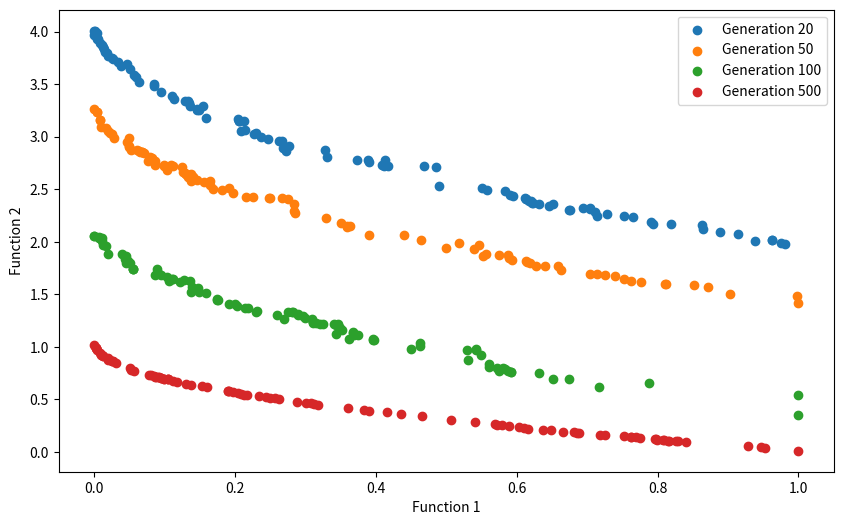

Python code for this plot:
# Importing required modules
import math
import random
import matplotlib.pyplot as plt
import numpy as np

# First function to optimize
def zdt1_f1(x):
    return x[0]

# Second function to optimize
def zdt1_f2(x):
    g_x = 1 + 9 * sum(x[1:]) / (len(x) - 1)
    h_x = 1 - math.sqrt(x[0] / g_x)
    f2 = g_x * h_x
    return f2

# First function to optimize
def zdt2_f1(x):
    return x[0]

# Second function to optimize
def zdt2_f2(x):
    g_x = 1 + 9 * sum(x[1:]) / (len(x) - 1)
    h_x = 1 - math.pow(x[0] / g_x, 2)
    f2 = g_x * h_x
    return f2

# First function to optimize
def zdt3_f1(x):
    return x[0]

# Second function to optimize
def zdt3_f2(x):
    g_x = 1 + 9 * sum(x[1:]) / (len(x) - 1)
    h_x = 1 - math.sqrt(x[0] / g_x) - (x[0]/g_x) * math.sin(10*math.pi*x[0])
    f2 = g_x * h_x
    return f2

# First function to optimize
def zdt4_f1(x):
    return x[0]

# Second function to optimize
def zdt4_f2(x):
    g_x = 1 + 10 * (len(x) - 1) + sum(math.pow(xi, 2) - 10 * math.cos(4 * math.pi * xi) for xi in x[1:])
    h_x = 1 - math.sqrt(x[0] / g_x)
    f2 = g_x * h_x
    return f2

# First function to optimize
def zdt6_f1(x):
    return 1 - np.exp(-4 * x[0]) * np.sin(6 * np.pi * x[0]) ** 6

# Second function to optimize
def zdt6_f2(x):
    f1 = 1 - np.exp(-4 * x[0]) * np.sin(6 * np.pi * x[0]) ** 6
    g = 1 + 9 * np.sum(x[1:]) / (len(x) - 1) ** 0.25
    f2 = g * (1 - (f1 / g) ** 2)
    return f2

# Function to find index of list
def index_of(a, lst):
    for i, value in enumerate(lst):
        if value == a:
            return i
    return -1

# Function to sort by values
def sort_by_values(lst, values):
    sorted_list = []
    while len(sorted_list) != len(lst):
        if index_of(min(values), values) in lst:
            sorted_list.append(index_of(min(values), values))
        values[index_of(min(values), values)] = math.inf
    return sorted_list

# Function to carry out NSGA-II's fast non-dominated sort
def fast_non_dominated_sort(values1, values2):
    S = [[] for _ in range(len(values1))] #set of solutions dominated by each solution
    front = [[]] 
    n = [0 for _ in range(len(values1))] #the domination count for each solution
    rank = [0 for _ in range(len(values1))] #stores the rank of each solution

    for p in range(len(values1)):
        for q in range(len(values1)):
            if ((values1[p] <= values1[q]) and (values2[p] < values2[q])) or ((values1[p] < values1[q]) and (values2[p] <= values2[q])):
                if q not in S[p]:
                    S[p].append(q)
            elif ((values1[q] <= values1[p]) and (values2[q] < values2[p])) or ((values1[q] < values1[p]) and (values2[q] <= values2[p])):
                n[p] = n[p] + 1
        if n[p] == 0:
            rank[p] = 0
            if p not in front[0]:
                front[0].append(p)

    i = 0
    while front[i] != []:
        Q = []
        for p in front[i]:
            for q in S[p]:
                n[q] = n[q] - 1
                if n[q] == 0:
                    rank[q] = i + 1
                    if q not in Q:
                        Q.append(q)
        i = i + 1
        front.append(Q)
        
    del front[len(front) - 1]
    return front, rank


# Function to calculate crowding distance
def crowding_distance(values1, values2, front):
    distance = [0 for _ in range(len(front))]
    sorted1 = sort_by_values(front, values1[:])
    sorted2 = sort_by_values(front, values2[:])

    distance[0] = float('inf')
    distance[len(front) - 1] = float('inf')
    
    for k in range(1, len(front) - 1):
        if (max(values1) - min(values1))==0:
            continue
        distance[k] = distance[k] + (values1[sorted1[k + 1]] - values2[sorted1[k - 1]]) / (max(values1) - min(values1))

    for k in range(1, len(front) - 1):
        if (max(values2) - min(values2))==0:
            continue
        distance[k] = distance[k] + (values1[sorted2[k + 1]] - values2[sorted2[k - 1]]) / (max(values2) - min(values2))

    return distance

def simulated_binary_crossover(parent1, parent2, eta=2.0, crossover_prob=0.9):
    child1, child2 = np.copy(parent1), np.copy(parent2)

    if random.random() <= crossover_prob:
        u = random.random()
        beta = 0.0

        if u <= 0.5:
            beta = (2.0 * u) ** (1.0 / (eta + 1.0))
        else:
            beta = (1.0 / (2.0 * (1.0 - u))) ** (1.0 / (eta + 1.0))

        child1 = 0.5 * ((1.0 + beta) * parent1 + (1.0 - beta) * parent2)
        child2 = 0.5 * ((1.0 - beta) * parent1 + (1.0 + beta) * parent2)
        
    child1 = np.clip(child1, 0, 1)
    child2 = np.clip(child2, 0, 1)

    return child1, child2



def polynomial_mutation(individual, mutation_prob=0.1, eta=20.0):
    mutated_individual = np.copy(individual)

    for i in range(len(mutated_individual)):
        if random.random() <= mutation_prob:
            u = random.random()
            delta1 = (u ** (1.0 / (eta + 1.0))) - 1.0
            delta2 = 1.0 - (u ** (1.0 / (eta + 1.0)))

            mutated_individual[i] += delta1 if random.random() <= 0.5 else delta2
    mutated_individual = np.clip(mutated_individual, 0, 1)
    return mutated_individual




# Main program starts here
pop_size = 100
max_gen = 501

dimensions = 30

# Initialization
min_x = 0
max_x = 1

pareto_fronts=[]

population = [[min_x + (max_x - min_x) * random.random() for _ in range(dimensions)] for _ in range(pop_size)]

for gen in range(max_gen):
    zdt1_f1_values = [zdt1_f1(population[i]) for i in range(0, pop_size)]
    zdt1_f2_values = [zdt1_f2(population[i]) for i in range(0, pop_size)]

    parents = []
    
    non_dominated_sorted_population, ranks = fast_non_dominated_sort(zdt1_f1_values[:], zdt1_f2_values[:])
    distances = crowding_distance(zdt1_f1_values[:], zdt1_f2_values[:], list(range(0, len(population))))
    distances_sorted = sort_by_values(list(range(0, len(population))), distances)

    # create parents population
    while len(parents) != int(pop_size/2):
        a1 = random.randint(0, pop_size - 1)
        b1 = random.randint(0, pop_size - 1)
        #compare
        if ranks[a1]<ranks[b1]:
            parents.append(population[a1])
        elif ranks[b1]<ranks[a1]:
            parents.append(population[b1])
        else:
            if distances_sorted[a1]>distances_sorted[b1]:
                parents.append(population[a1])
            else:
                parents.append(population[b1])
                
    population2=population[:]
    # Generating offsprings and apply mutation
    while len(population2) != 2 * pop_size:
        a1 = random.randint(0, len(parents) - 1)
        b1 = random.randint(0, len(parents) - 1)
        
        c1, c2 = simulated_binary_crossover(np.array(parents[a1]), np.array(parents[b1]))
        c1 = polynomial_mutation(c1)
        c2 = polynomial_mutation(c2)
        population2.append(c1)
        population2.append(c2)
    
           
    zdt1_f1_values2 = [zdt1_f1(population2[i]) for i in range(0, 2 * pop_size)]
    zdt1_f2_values2 = [zdt1_f2(population2[i]) for i in range(0, 2 * pop_size)]
    non_dominated_sorted_population2, ranks2 = fast_non_dominated_sort(zdt1_f1_values2[:], zdt1_f2_values2[:])

    new_population = []
    j = 0
    while len(new_population) + len(non_dominated_sorted_population2[j]) < pop_size: 
        new_population.extend(non_dominated_sorted_population2[j])   
        j+=1 
        
    crowding_values = crowding_distance(zdt1_f1_values2[:], zdt1_f2_values2[:], non_dominated_sorted_population2[j][:])
            
    non_dominated_sorted_population2_1 = list(range(0, len(non_dominated_sorted_population2[j])))
    front22 = sort_by_values(non_dominated_sorted_population2_1[:], crowding_values)
    front = [non_dominated_sorted_population2[j][front22[i]] for i in range(0, len(non_dominated_sorted_population2[j]))]
    front.reverse()
   
    for value in front:
        if len(new_population)==pop_size:
            break
        new_population.append(value)    
        
    if gen in [20, 50, 100, 500]:
        pareto_fronts.append((zdt1_f1_values, zdt1_f2_values))
            
    population = [population2[i] for i in new_population]
    
# Plot Pareto fronts at specified generations
gens = [20, 50, 100, 500]
plt.figure(figsize=(10, 6))
for i, (f1_values, f2_values) in enumerate(pareto_fronts):
    plt.scatter(f1_values, f2_values, label=f'Generation {gens[i]}')


plt.xlabel('Function 1')
plt.ylabel('Function 2')
plt.legend()
plt.show()
